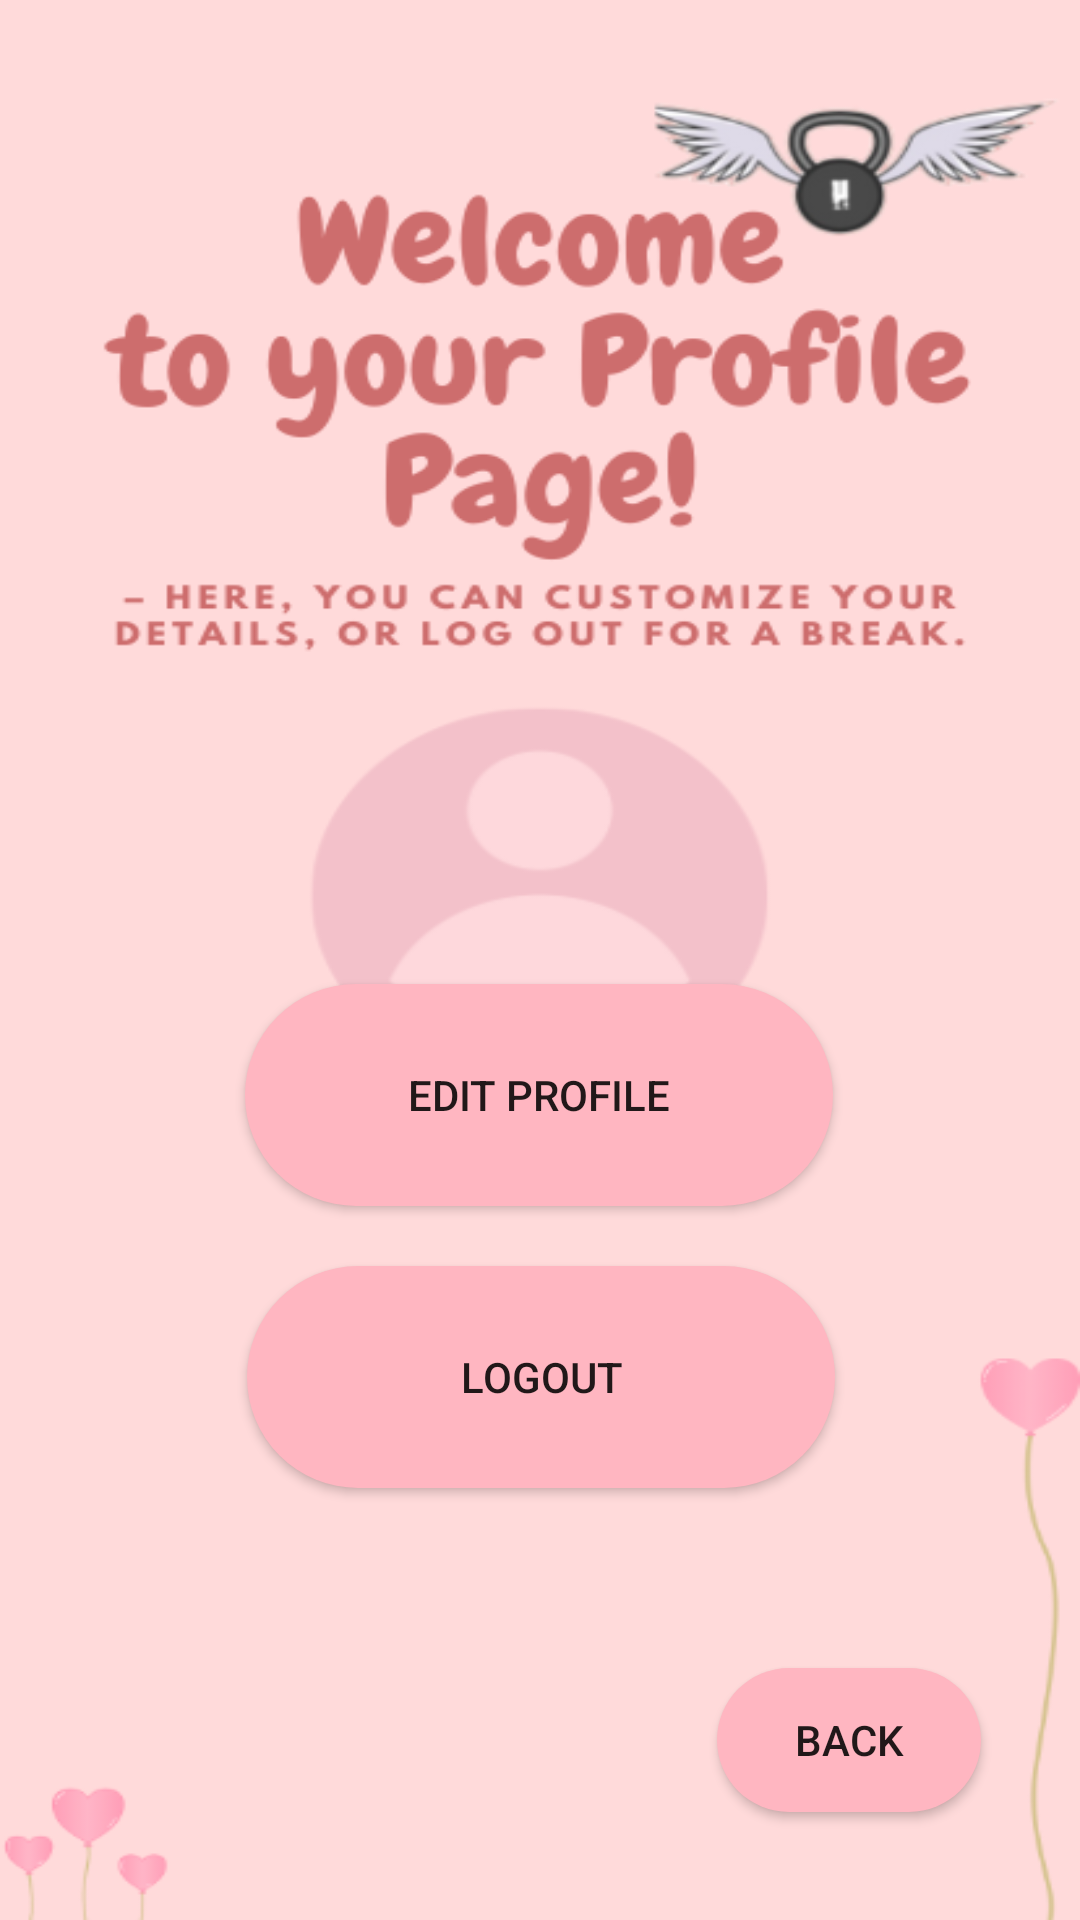

Write the Android layout XML for this screen, with the resource values it uses.
<!-- AndroidManifest.xml: application theme Theme.Habittracker2 -->
<!-- res/layout/activity_profile.xml -->
<?xml version="1.0" encoding="utf-8"?>
<androidx.constraintlayout.widget.ConstraintLayout xmlns:android="http://schemas.android.com/apk/res/android"
    xmlns:app="http://schemas.android.com/apk/res-auto"
    xmlns:tools="http://schemas.android.com/tools"
    android:id="@+id/main"
    android:layout_width="match_parent"
    android:layout_height="match_parent"
    tools:context=".ProfileActivity"
    android:background="@drawable/profilepagebg">

    <Button
        android:id="@+id/addhabits_button"
        android:layout_width="196dp"
        android:layout_height="74dp"
        android:layout_marginTop="328dp"
        android:background="@drawable/round_btn"
        android:text="Edit Profile"
        app:layout_constraintEnd_toEndOf="parent"
        app:layout_constraintHorizontal_bias="0.497"
        app:layout_constraintStart_toStartOf="parent"
        app:layout_constraintTop_toTopOf="parent" />

    <Button
        android:id="@+id/logout_button"
        android:layout_width="196dp"
        android:layout_height="74dp"
        android:layout_marginTop="20dp"
        android:background="@drawable/round_btn"
        android:text="LOGOUT"
        app:layout_constraintEnd_toEndOf="parent"
        app:layout_constraintHorizontal_bias="0.502"
        app:layout_constraintStart_toStartOf="parent"
        app:layout_constraintTop_toBottomOf="@id/addhabits_button" />

    <Button
        android:id="@+id/back_button"
        android:layout_width="wrap_content"
        android:layout_height="wrap_content"
        android:layout_marginBottom="36dp"
        android:background="@drawable/round_btn"
        android:text="Back"
        app:layout_constraintBottom_toBottomOf="parent"
        app:layout_constraintEnd_toEndOf="parent"
        app:layout_constraintHorizontal_bias="0.879"
        app:layout_constraintStart_toStartOf="parent"
        tools:ignore="MissingConstraints" />
</androidx.constraintlayout.widget.ConstraintLayout>
<!-- resources referenced by this layout -->
<resources>
  <!-- drawable profilepagebg: png bitmap (drawable, 55180 bytes) -->
  <!-- drawable round_btn (drawable) -->
  <?xml version="1.0" encoding="utf-8"?>
  <shape xmlns:android="http://schemas.android.com/apk/res/android">
  <solid android:color="@color/lightpink"/>
      <corners
  
          android:topRightRadius="45dp"
          android:topLeftRadius="45dp"
          android:bottomLeftRadius="45dp"
          android:bottomRightRadius="45dp"
          />
  </shape>
  <style name="Theme.Habittracker2" parent="Base.Theme.Habittracker2" />
  <color name="lightpink">#FFB6C1</color>
  <style name="Base.Theme.Habittracker2" parent="Theme.AppCompat.Light.NoActionBar">
          
          
      </style>
</resources>
